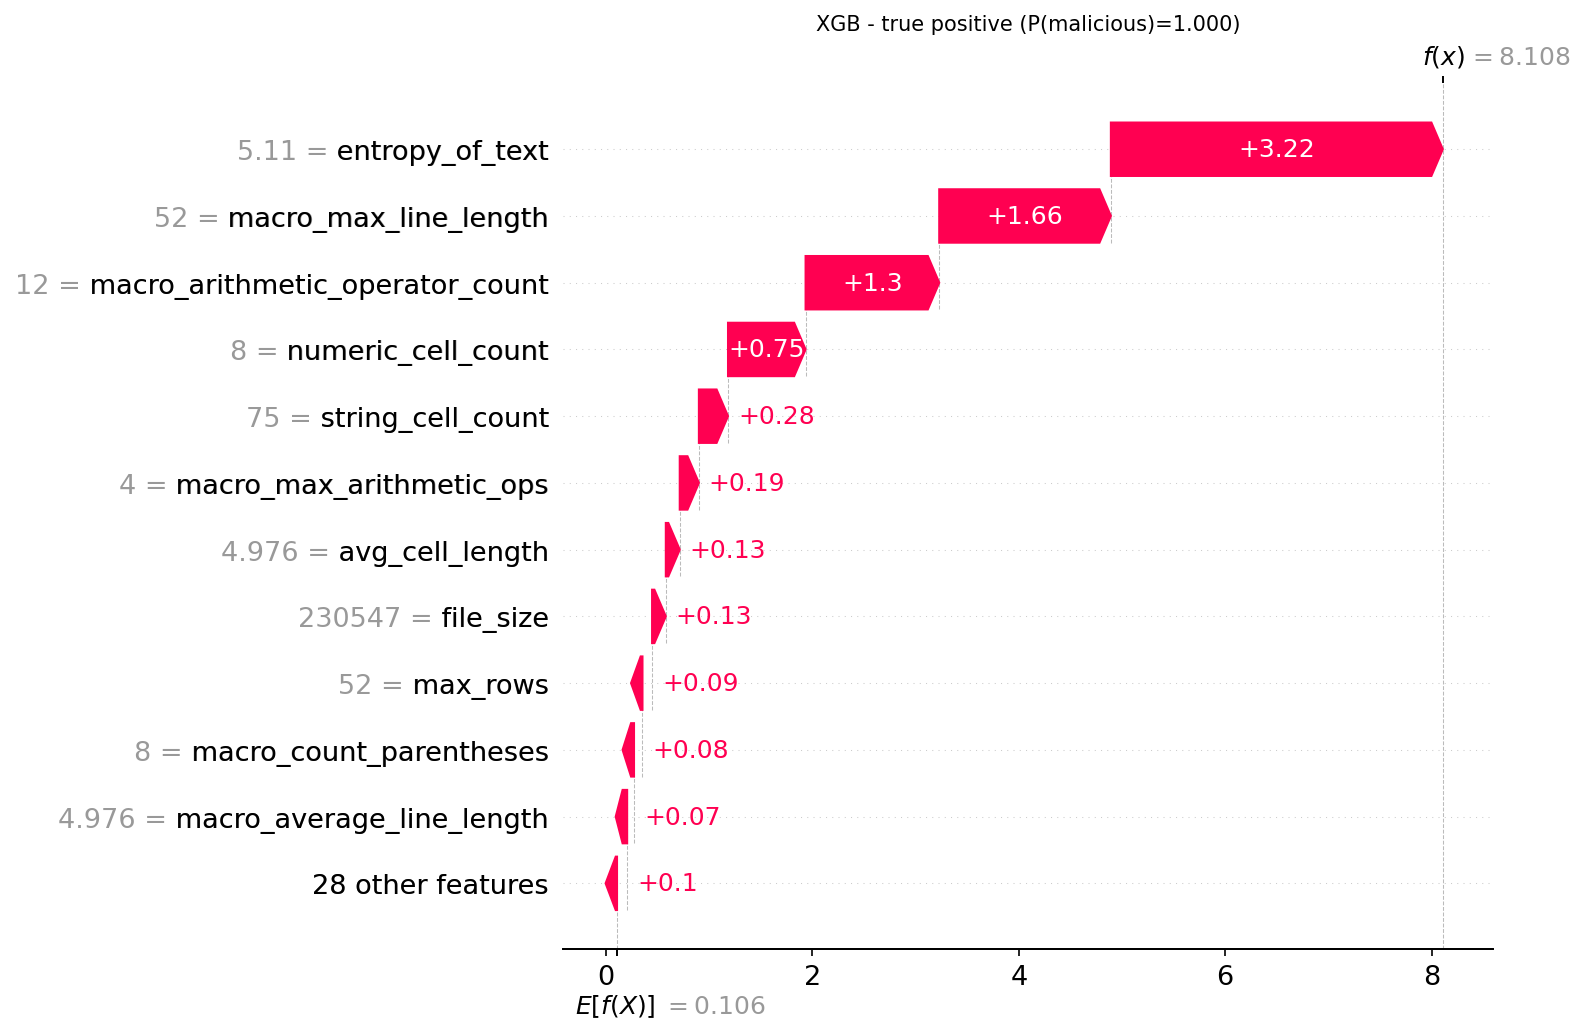

The table this chart was drawn from, first rows:
actual, predicted, probability_malicious, feature, feature_value, shap_value
1, 1, 0.9997, entropy_of_text, 5.11, 3.216
1, 1, 0.9997, macro_max_line_length, 52.0, 1.663
1, 1, 0.9997, macro_arithmetic_operator_count, 12.0, 1.295
1, 1, 0.9997, numeric_cell_count, 8.0, 0.7516
1, 1, 0.9997, string_cell_count, 75.0, 0.2823
1, 1, 0.9997, macro_max_arithmetic_ops, 4.0, 0.1856
1, 1, 0.9997, avg_cell_length, 4.976, 0.1349
1, 1, 0.9997, file_size, 230547, 0.133
1, 1, 0.9997, max_rows, 52.0, 0.09324
1, 1, 0.9997, macro_count_parentheses, 8.0, 0.08206
1, 1, 0.9997, macro_average_line_length, 4.976, 0.06646
1, 1, 0.9997, uses_file_api, 0.0, 0.04581
1, 1, 0.9997, max_cols, 22.0, 0.03064
1, 1, 0.9997, remote_template_present, 0.0, -0.02711
1, 1, 0.9997, non_empty_cells, 83.0, 0.02623
1, 1, 0.9997, macro_max_concat_ops, 1.0, 0.02523
1, 1, 0.9997, rich_text_formatting_count, 0.0, -0.003067
1, 1, 0.9997, macro_line_count, 83.0, 0.000596
1, 1, 0.9997, total_cells, 1810, -0.0002465
1, 1, 0.9997, sheet_count, 5.0, 0.0
1, 1, 0.9997, macro_concatenation_count, 3.0, 0.0
1, 1, 0.9997, macro_max_string_literals, 5.0, 0.0
1, 1, 0.9997, macro_count_assignments, 1.0, 0.0
1, 1, 0.9997, formula_count, 0.0, 0.0
1, 1, 0.9997, uses_process_api, 1.0, 0.0
1, 1, 0.9997, empty_sheet_count, 0.0, 0.0
1, 1, 0.9997, merged_cells_count, 0.0, 0.0
1, 1, 0.9997, macro_string_function_count, 0.0, 0.0
1, 1, 0.9997, hyperlink_count, 0.0, 0.0
1, 1, 0.9997, base64_pattern_count, 0.0, 0.0
1, 1, 0.9997, named_ranges_count, 0.0, 0.0
1, 1, 0.9997, macro_procedure_count, 0.0, 0.0
1, 1, 0.9997, hidden_sheets_count, 0.0, 0.0
1, 1, 0.9997, hex_pattern_count, 0.0, 0.0
1, 1, 0.9997, has_macro, 0.0, 0.0
1, 1, 0.9997, macro_comment_lines, 0.0, 0.0
1, 1, 0.9997, protected_sheets_count, 0.0, 0.0
1, 1, 0.9997, macro_count, 0.0, 0.0
1, 1, 0.9997, uses_network_api, 0.0, 0.0
